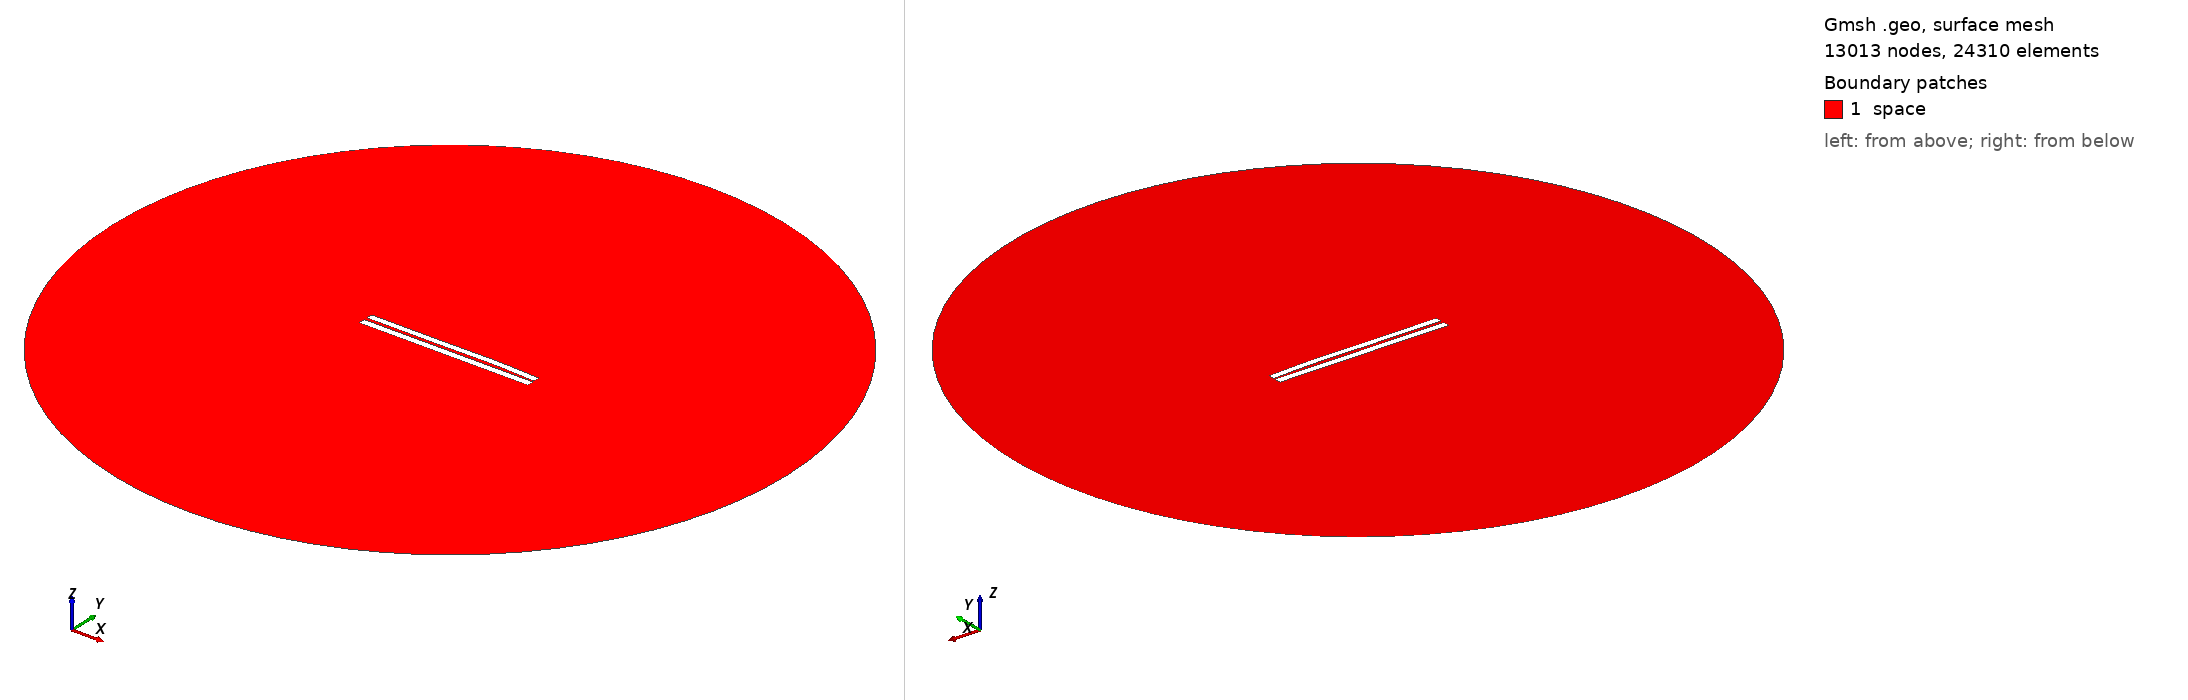

Gmsh geometry script, surface-meshed: 13013 nodes, 24310 surface elements. Boundary patches (legend numbers): 1 space. Left view from above one corner, right view from below the opposite corner. Legend entries are the model's physical surfaces. The drawing asked Gmsh for element sizes between 1% and 20% of the model's largest extent; the script's own settings can give other sizes.

=== 3854.geo (drawn) ===
//---------------------------------------
// Geometry kernel
//---------------------------------------

SetFactory("OpenCASCADE");



//---------------------------------------
// Parameters of the geometry
//---------------------------------------

// Overetch of the upper plate
overetch = 0.125;

// Distance between the plates
distance = 1.75;

// Discretization over the x axis (for the deformation)
nx = 50; 

// Length of the plate
L = 100 - overetch; 

// Number of modes
n = 4; 

// 1st mode coefficient
coeff(1) = -0.15;
beta(1) = 0.596864 * 3.1415926535 / L;

// 2nd mode coefficient
coeff(2) = 0.15;
beta(2) = 1.49418 * 3.1415926535 / L;

// 3rd mode coefficient
coeff(3) = -0.15;
beta(3) = 2.50025 * 3.1415926535 / L;

// 4th mode coefficient
coeff(4) = 0.07499999999999998;
beta(4) = 3.49999 * 3.1415926535 / L;



//---------------------------------------
// Upper plate (deformed rectangle)
//---------------------------------------

// Coordiantes of the upper plate
xmin = -50;
xmax = 50 - overetch;

// Height of the upper plate
yheight = 4 - 2 * overetch;

// Indexes of the points
UpperID[] = {};
LowerID[] = {};
LeftID[] = {};
RightID[] = {};

// Point index
p = 1;

// Horizontal edges
For i In {1:nx}
    x = xmin + (i-1)*(xmax - xmin)/(nx-1);

    y_bottom = distance / 2 + overetch;
    For j In {1:n}
        C = (Cosh(beta(j)*L) + Cos(beta(j)*L)) / (Sinh(beta(j)*L) + Sin(beta(j)*L));
        y_bottom  = y_bottom + coeff(j) * (Cosh(beta(j)*(x+50)) - Cos(beta(j)*(x+50)) - C * (Sinh(beta(j)*(x+50)) - Sin(beta(j)*(x+50))));
    EndFor

    y_top = y_bottom + yheight;

    Point(p) = {x, y_top, 0, 1.0};
    UpperID[i] = p;
    p = p + 1;

    Point(p) = {x, y_bottom, 0, 1.0};
    LowerID[i] = p;
    p = p + 1;
EndFor

// Create point lists
UpperPts[] = {}; LowerPts[] = {};
For i In {1:nx}
  UpperPts[] += {UpperID[i]};
  LowerPts[] += {LowerID[i]};
EndFor

// Build splines
Spline(1) = {UpperPts[]};
Spline(2) = {LowerPts[]};
Line(3) = {LowerPts[nx-1], UpperPts[nx-1]};
Line(4) = {LowerPts[0], UpperPts[0]};

// Build the plane surface
Curve Loop(1) = {2, 3, -1, -4};
Plane Surface(1) = {1};



//---------------------------------------
// Lower plate (rectangle)
//---------------------------------------

// Vertices
Point(1001) = {-50, -1, 0, 1.0};
Point(1002) = { 50, -1, 0, 1.0};
Point(1003) = { 50,  -5, 0, 1.0};
Point(1004) = {-50,  -5, 0, 1.0};

// Edges
Line(5) = {1001, 1002};
Line(6) = {1002, 1003};
Line(7) = {1003, 1004};
Line(8) = {1004, 1001};

// Plane surface
Line Loop(2) = {5, 6, 7, 8};
Plane Surface(2) = {2}; 



//---------------------------------------
// Outer (fictious) boundary
//---------------------------------------

// Points
Point(1005) = {0, 0, 0};       // Center
Point(1006) = {200, 0, 0};     // Start point
Point(1007) = {0, 200, 0};     // 90 degrees
Point(1008) = {-200, 0, 0};    // 180 degrees
Point(1009) = {0, -200, 0};    // 270 degrees

// Circle arcs (each needs start, center, end)
Circle(9) = {1006, 1005, 1007};
Circle(10) = {1007, 1005, 1008};
Circle(11) = {1008, 1005, 1009};
Circle(12) = {1009, 1005, 1006};

// Plane surface for the entire domain
Curve Loop(3) = {9, 10, 11, 12};
Surface(3) = {3};

// Subtract the plates from the whole domain to obtain the actual domain where we want to solve the equations
BooleanDifference{ Surface{3}; Delete; }{ Surface{1}; Surface{2}; Delete; }




//---------------------------------------
// Transfinite Lines/Curves
//---------------------------------------

// Set the number of points on the boundaries
r = 7;

// Plates
Transfinite Curve {1, 2} = 50*r Using Progression 1;
Transfinite Curve {3, 4} = 2*r Using Progression 1;
Transfinite Line {5, 7} = 50*r Using Progression 1;
Transfinite Line {6, 8} = 2*r Using Progression 1;

// Outer boundary
Transfinite Line {9, 10, 11, 12} = 20 Using Progression 1;



//---------------------------------------
// Physical groups
//---------------------------------------                

// Physical curves (boundaries)
Physical Line("force_segment", 10) = {2};
Physical Line("upper_plate", 11) = {1, 3, 4};
Physical Line("lower_plate", 12) = {5, 6, 7, 8};
Physical Line("boundary", 20) = {9, 10, 11, 12};

// Physical Surfaces
Physical Surface("space", 30) = {3};



//---------------------------------------
// 6. Generate the Mesh
//---------------------------------------

// 2D mesh generation
Mesh 2;
